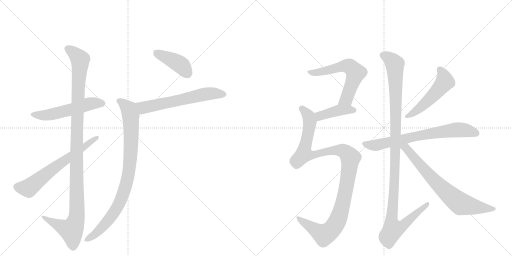
t = 0.00 s
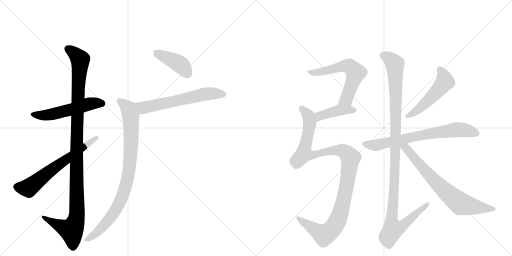
t = 2.19 s
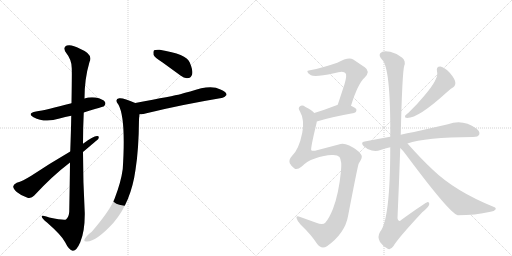
t = 4.37 s
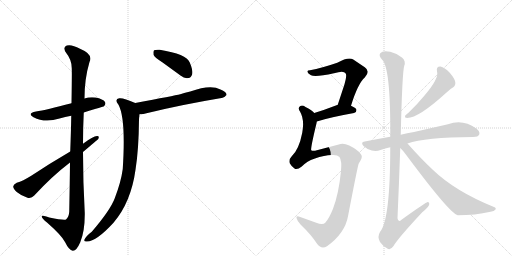
t = 6.56 s
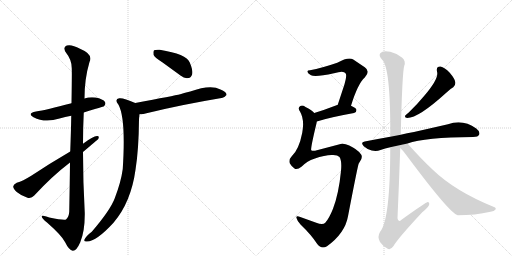
t = 8.74 s
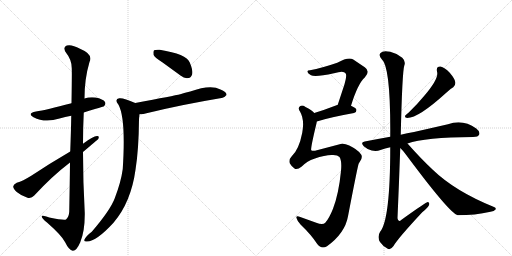
t = 10.93 s

The animated SVG that drew these frames (rendered in a browser with its animation timeline set to each time). Animation: 13 CSS @keyframes rules; one cycle of 10.93 s.

<svg version="1.1" viewBox="0 0 2048 1024" xmlns="http://www.w3.org/2000/svg">
  <g stroke="lightgray" stroke-dasharray="1,1" stroke-width="1" transform="scale(4, 4)">
    <line x1="0" y1="0" x2="256" y2="256"></line>
    <line x1="256" y1="0" x2="0" y2="256"></line>
    <line x1="128" y1="0" x2="128" y2="256"></line>
    <line x1="0" y1="128" x2="256" y2="128"></line>
    <line x1="256" y1="0" x2="512" y2="256"></line>
    <line x1="512" y1="0" x2="256" y2="256"></line>
    <line x1="384" y1="0" x2="384" y2="256"></line>
    <line x1="256" y1="128" x2="512" y2="128"></line>
  </g>
<g transform="scale(1, -1) translate(0, -850)">
   <style type="text/css">
    @keyframes keyframes0 {
      from {
       stroke: black;
       stroke-dashoffset: 538;
       stroke-width: 128;
       }
       64% {
       animation-timing-function: step-end;
       stroke: black;
       stroke-dashoffset: 0;
       stroke-width: 128;
       }
       to {
       stroke: black;
       stroke-width: 1024;
       }
       }
       #make-me-a-hanzi-animation-0 {
         animation: keyframes0 0.687826s both;
         animation-delay: 0.000000s;
         animation-timing-function: linear;
       }
    @keyframes keyframes1 {
      from {
       stroke: black;
       stroke-dashoffset: 1133;
       stroke-width: 128;
       }
       79% {
       animation-timing-function: step-end;
       stroke: black;
       stroke-dashoffset: 0;
       stroke-width: 128;
       }
       to {
       stroke: black;
       stroke-width: 1024;
       }
       }
       #make-me-a-hanzi-animation-1 {
         animation: keyframes1 1.172038s both;
         animation-delay: 0.687826s;
         animation-timing-function: linear;
       }
    @keyframes keyframes2 {
      from {
       stroke: black;
       stroke-dashoffset: 642;
       stroke-width: 128;
       }
       68% {
       animation-timing-function: step-end;
       stroke: black;
       stroke-dashoffset: 0;
       stroke-width: 128;
       }
       to {
       stroke: black;
       stroke-width: 1024;
       }
       }
       #make-me-a-hanzi-animation-2 {
         animation: keyframes2 0.772461s both;
         animation-delay: 1.859863s;
         animation-timing-function: linear;
       }
    @keyframes keyframes3 {
      from {
       stroke: black;
       stroke-dashoffset: 413;
       stroke-width: 128;
       }
       57% {
       animation-timing-function: step-end;
       stroke: black;
       stroke-dashoffset: 0;
       stroke-width: 128;
       }
       to {
       stroke: black;
       stroke-width: 1024;
       }
       }
       #make-me-a-hanzi-animation-3 {
         animation: keyframes3 0.586100s both;
         animation-delay: 2.632324s;
         animation-timing-function: linear;
       }
    @keyframes keyframes4 {
      from {
       stroke: black;
       stroke-dashoffset: 610;
       stroke-width: 128;
       }
       67% {
       animation-timing-function: step-end;
       stroke: black;
       stroke-dashoffset: 0;
       stroke-width: 128;
       }
       to {
       stroke: black;
       stroke-width: 1024;
       }
       }
       #make-me-a-hanzi-animation-4 {
         animation: keyframes4 0.746419s both;
         animation-delay: 3.218424s;
         animation-timing-function: linear;
       }
    @keyframes keyframes5 {
      from {
       stroke: black;
       stroke-dashoffset: 887;
       stroke-width: 128;
       }
       74% {
       animation-timing-function: step-end;
       stroke: black;
       stroke-dashoffset: 0;
       stroke-width: 128;
       }
       to {
       stroke: black;
       stroke-width: 1024;
       }
       }
       #make-me-a-hanzi-animation-5 {
         animation: keyframes5 0.971842s both;
         animation-delay: 3.964844s;
         animation-timing-function: linear;
       }
    @keyframes keyframes6 {
      from {
       stroke: black;
       stroke-dashoffset: 599;
       stroke-width: 128;
       }
       66% {
       animation-timing-function: step-end;
       stroke: black;
       stroke-dashoffset: 0;
       stroke-width: 128;
       }
       to {
       stroke: black;
       stroke-width: 1024;
       }
       }
       #make-me-a-hanzi-animation-6 {
         animation: keyframes6 0.737467s both;
         animation-delay: 4.936686s;
         animation-timing-function: linear;
       }
    @keyframes keyframes7 {
      from {
       stroke: black;
       stroke-dashoffset: 413;
       stroke-width: 128;
       }
       57% {
       animation-timing-function: step-end;
       stroke: black;
       stroke-dashoffset: 0;
       stroke-width: 128;
       }
       to {
       stroke: black;
       stroke-width: 1024;
       }
       }
       #make-me-a-hanzi-animation-7 {
         animation: keyframes7 0.586100s both;
         animation-delay: 5.674154s;
         animation-timing-function: linear;
       }
    @keyframes keyframes8 {
      from {
       stroke: black;
       stroke-dashoffset: 1108;
       stroke-width: 128;
       }
       78% {
       animation-timing-function: step-end;
       stroke: black;
       stroke-dashoffset: 0;
       stroke-width: 128;
       }
       to {
       stroke: black;
       stroke-width: 1024;
       }
       }
       #make-me-a-hanzi-animation-8 {
         animation: keyframes8 1.151693s both;
         animation-delay: 6.260254s;
         animation-timing-function: linear;
       }
    @keyframes keyframes9 {
      from {
       stroke: black;
       stroke-dashoffset: 513;
       stroke-width: 128;
       }
       63% {
       animation-timing-function: step-end;
       stroke: black;
       stroke-dashoffset: 0;
       stroke-width: 128;
       }
       to {
       stroke: black;
       stroke-width: 1024;
       }
       }
       #make-me-a-hanzi-animation-9 {
         animation: keyframes9 0.667480s both;
         animation-delay: 7.411947s;
         animation-timing-function: linear;
       }
    @keyframes keyframes10 {
      from {
       stroke: black;
       stroke-dashoffset: 711;
       stroke-width: 128;
       }
       70% {
       animation-timing-function: step-end;
       stroke: black;
       stroke-dashoffset: 0;
       stroke-width: 128;
       }
       to {
       stroke: black;
       stroke-width: 1024;
       }
       }
       #make-me-a-hanzi-animation-10 {
         animation: keyframes10 0.828613s both;
         animation-delay: 8.079427s;
         animation-timing-function: linear;
       }
    @keyframes keyframes11 {
      from {
       stroke: black;
       stroke-dashoffset: 1153;
       stroke-width: 128;
       }
       79% {
       animation-timing-function: step-end;
       stroke: black;
       stroke-dashoffset: 0;
       stroke-width: 128;
       }
       to {
       stroke: black;
       stroke-width: 1024;
       }
       }
       #make-me-a-hanzi-animation-11 {
         animation: keyframes11 1.188314s both;
         animation-delay: 8.908040s;
         animation-timing-function: linear;
       }
    @keyframes keyframes12 {
      from {
       stroke: black;
       stroke-dashoffset: 717;
       stroke-width: 128;
       }
       70% {
       animation-timing-function: step-end;
       stroke: black;
       stroke-dashoffset: 0;
       stroke-width: 128;
       }
       to {
       stroke: black;
       stroke-width: 1024;
       }
       }
       #make-me-a-hanzi-animation-12 {
         animation: keyframes12 0.833496s both;
         animation-delay: 10.096354s;
         animation-timing-function: linear;
       }
</style>
<path d="M 335 400 Q 414 424 416 425 Q 425 434 420 442 Q 413 454 382 460 Q 358 463 338 456 L 286 437 Q 184 410 144 404 Q 107 397 134 381 Q 179 357 238 376 Q 260 383 285 387 L 335 400 Z" fill="lightgray"></path> 
<path d="M 280 200 Q 279 113 277 4 Q 276 -18 264 -28 Q 255 -32 197 -20 Q 164 -7 167 -17 Q 168 -24 188 -40 Q 246 -91 260 -118 Q 276 -151 291 -153 Q 306 -154 321 -119 Q 340 -74 339 -1 Q 332 120 332 242 L 332 275 Q 332 339 335 400 L 338 456 Q 338 535 358 602 Q 374 633 320 655 Q 286 674 267 668 Q 249 661 265 638 Q 287 611 287 577 Q 288 561 286 437 L 285 387 Q 284 326 281 244 L 280 200 Z" fill="lightgray"></path> 
<path d="M 281 244 Q 197 195 125 147 Q 91 126 67 119 Q 54 113 53 105 Q 52 95 67 82 Q 86 66 110 59 Q 126 55 137 68 Q 209 146 280 200 L 332 242 Q 389 290 393 294 Q 399 307 388 306 Q 373 306 332 275 L 281 244 Z" fill="lightgray"></path> 
<path d="M 649 601 L 722 548 Q 738 535 754 538 Q 764 539 769 554 Q 772 570 759 600 Q 746 634 639 651 Q 623 652 616 649 Q 612 645 614 631 Q 618 621 649 601 Z" fill="lightgray"></path> 
<path d="M 558 393 Q 571 392 586 397 Q 724 431 886 458 Q 896 457 906 470 Q 907 483 882 492 Q 843 514 761 484 Q 740 480 721 473 Q 697 467 541 438 C 512 433 528 392 558 393 Z" fill="lightgray"></path> 
<path d="M 541 438 Q 492 460 477 457 Q 456 453 474 431 Q 504 376 491 174 Q 484 122 459 57 Q 441 9 367 -77 Q 343 -95 337 -110 Q 336 -117 348 -116 Q 385 -116 454 -41 Q 524 41 542 171 Q 555 252 556 373 Q 557 385 558 393 C 561 423 562 429 541 438 Z" fill="lightgray"></path> 
<path d="M 1404 427 Q 1431 515 1459 540 Q 1483 565 1459 581 L 1413 612 Q 1394 624 1349 599 Q 1288 578 1240 569 Q 1227 569 1230 562 Q 1231 556 1244 549 Q 1260 540 1336 557 Q 1375 569 1382 557 Q 1389 550 1378 513 L 1351 431 C 1342 403 1395 398 1404 427 Z" fill="lightgray"></path> 
<path d="M 1267 364 Q 1316 380 1416 398 Q 1426 401 1426 410 Q 1426 417 1404 427 L 1351 431 Q 1348 431 1346 429 Q 1297 410 1257 398 C 1228 389 1238 355 1267 364 Z" fill="lightgray"></path> 
<path d="M 1329 230 Q 1350 231 1358 222 Q 1368 206 1364 166 Q 1355 75 1332 15 Q 1316 -25 1301 -41 Q 1291 -51 1265 -41 L 1201 -18 Q 1183 -11 1186 -22 Q 1189 -35 1203 -49 Q 1245 -89 1269 -126 Q 1285 -148 1308 -135 Q 1380 -83 1392 -15 Q 1432 193 1435 196 Q 1438 202 1441 206 Q 1453 225 1442 235 Q 1429 253 1397 268 Q 1372 280 1355 272 L 1260 247 Q 1248 246 1245 249 Q 1241 253 1266 357 Q 1267 361 1267 364 C 1272 386 1272 386 1257 398 Q 1247 410 1222 422 Q 1209 432 1200 425 Q 1190 418 1200 404 Q 1219 371 1209 319 Q 1196 252 1167 225 Q 1154 212 1159 197 Q 1166 184 1178 176 Q 1188 169 1207 184 Q 1229 206 1257 215 Q 1303 231 1329 230 Z" fill="lightgray"></path> 
<path d="M 1748 564 Q 1757 537 1698 468 Q 1671 435 1635 400 Q 1625 393 1621 388 Q 1617 378 1629 378 Q 1674 378 1785 479 Q 1801 495 1813 501 Q 1823 508 1821 522 Q 1820 534 1799 559 Q 1778 581 1762 584 Q 1744 585 1748 564 Z" fill="lightgray"></path> 
<path d="M 1630 276 Q 1699 301 1892 302 Q 1913 302 1917 312 Q 1921 324 1905 336 Q 1851 375 1792 353 L 1656 322 Q 1628 318 1603 311 L 1561 303 Q 1510 294 1459 284 Q 1440 281 1455 265 Q 1468 253 1487 248 Q 1506 244 1522 250 Q 1540 256 1561 261 L 1630 276 Z" fill="lightgray"></path> 
<path d="M 1603 311 Q 1609 563 1617 587 Q 1624 605 1609 619 Q 1587 637 1561 643 Q 1531 650 1521 637 Q 1514 627 1527 613 Q 1563 583 1561 303 L 1561 261 Q 1561 -30 1520 -78 Q 1508 -97 1520 -118 Q 1533 -137 1551 -145 Q 1561 -152 1574 -134 Q 1592 -103 1689 1 Q 1716 23 1717 33 Q 1718 40 1712 42 Q 1706 43 1606 -29 Q 1593 -42 1590 -23 Q 1596 115 1601 258 L 1603 311 Z" fill="lightgray"></path> 
<path d="M 1601 258 Q 1614 246 1625 230 Q 1799 -4 1831 -11 Q 1900 -11 1962 3 Q 1977 4 1982 12 Q 1986 18 1976 22 Q 1820 85 1730 172 Q 1684 215 1630 276 C 1603 307 1580 279 1601 258 Z" fill="lightgray"></path> 
      <clipPath id="make-me-a-hanzi-clip-0">
      <path d="M 335 400 Q 414 424 416 425 Q 425 434 420 442 Q 413 454 382 460 Q 358 463 338 456 L 286 437 Q 184 410 144 404 Q 107 397 134 381 Q 179 357 238 376 Q 260 383 285 387 L 335 400 Z" fill="lightgray"></path>
      </clipPath>
      <path clip-path="url(#make-me-a-hanzi-clip-0)" d="M 136 394 L 184 389 L 351 433 L 386 438 L 411 434 " fill="none" id="make-me-a-hanzi-animation-0" stroke-dasharray="410 820" stroke-linecap="round"></path>

      <clipPath id="make-me-a-hanzi-clip-1">
      <path d="M 280 200 Q 279 113 277 4 Q 276 -18 264 -28 Q 255 -32 197 -20 Q 164 -7 167 -17 Q 168 -24 188 -40 Q 246 -91 260 -118 Q 276 -151 291 -153 Q 306 -154 321 -119 Q 340 -74 339 -1 Q 332 120 332 242 L 332 275 Q 332 339 335 400 L 338 456 Q 338 535 358 602 Q 374 633 320 655 Q 286 674 267 668 Q 249 661 265 638 Q 287 611 287 577 Q 288 561 286 437 L 285 387 Q 284 326 281 244 L 280 200 Z" fill="lightgray"></path>
      </clipPath>
      <path clip-path="url(#make-me-a-hanzi-clip-1)" d="M 274 652 L 290 644 L 321 612 L 307 320 L 308 -10 L 286 -71 L 186 -27 L 184 -20 L 173 -20 " fill="none" id="make-me-a-hanzi-animation-1" stroke-dasharray="1005 2010" stroke-linecap="round"></path>

      <clipPath id="make-me-a-hanzi-clip-2">
      <path d="M 281 244 Q 197 195 125 147 Q 91 126 67 119 Q 54 113 53 105 Q 52 95 67 82 Q 86 66 110 59 Q 126 55 137 68 Q 209 146 280 200 L 332 242 Q 389 290 393 294 Q 399 307 388 306 Q 373 306 332 275 L 281 244 Z" fill="lightgray"></path>
      </clipPath>
      <path clip-path="url(#make-me-a-hanzi-clip-2)" d="M 66 103 L 114 98 L 194 162 L 386 298 " fill="none" id="make-me-a-hanzi-animation-2" stroke-dasharray="514 1028" stroke-linecap="round"></path>

      <clipPath id="make-me-a-hanzi-clip-3">
      <path d="M 649 601 L 722 548 Q 738 535 754 538 Q 764 539 769 554 Q 772 570 759 600 Q 746 634 639 651 Q 623 652 616 649 Q 612 645 614 631 Q 618 621 649 601 Z" fill="lightgray"></path>
      </clipPath>
      <path clip-path="url(#make-me-a-hanzi-clip-3)" d="M 622 643 L 718 594 L 750 557 " fill="none" id="make-me-a-hanzi-animation-3" stroke-dasharray="285 570" stroke-linecap="round"></path>

      <clipPath id="make-me-a-hanzi-clip-4">
      <path d="M 558 393 Q 571 392 586 397 Q 724 431 886 458 Q 896 457 906 470 Q 907 483 882 492 Q 843 514 761 484 Q 740 480 721 473 Q 697 467 541 438 C 512 433 528 392 558 393 Z" fill="lightgray"></path>
      </clipPath>
      <path clip-path="url(#make-me-a-hanzi-clip-4)" d="M 554 437 L 574 419 L 826 474 L 851 477 L 895 471 " fill="none" id="make-me-a-hanzi-animation-4" stroke-dasharray="482 964" stroke-linecap="round"></path>

      <clipPath id="make-me-a-hanzi-clip-5">
      <path d="M 541 438 Q 492 460 477 457 Q 456 453 474 431 Q 504 376 491 174 Q 484 122 459 57 Q 441 9 367 -77 Q 343 -95 337 -110 Q 336 -117 348 -116 Q 385 -116 454 -41 Q 524 41 542 171 Q 555 252 556 373 Q 557 385 558 393 C 561 423 562 429 541 438 Z" fill="lightgray"></path>
      </clipPath>
      <path clip-path="url(#make-me-a-hanzi-clip-5)" d="M 478 444 L 515 414 L 523 389 L 525 279 L 510 134 L 483 49 L 449 -10 L 384 -84 L 345 -108 " fill="none" id="make-me-a-hanzi-animation-5" stroke-dasharray="759 1518" stroke-linecap="round"></path>

      <clipPath id="make-me-a-hanzi-clip-6">
      <path d="M 1404 427 Q 1431 515 1459 540 Q 1483 565 1459 581 L 1413 612 Q 1394 624 1349 599 Q 1288 578 1240 569 Q 1227 569 1230 562 Q 1231 556 1244 549 Q 1260 540 1336 557 Q 1375 569 1382 557 Q 1389 550 1378 513 L 1351 431 C 1342 403 1395 398 1404 427 Z" fill="lightgray"></path>
      </clipPath>
      <path clip-path="url(#make-me-a-hanzi-clip-6)" d="M 1237 562 L 1282 561 L 1382 587 L 1412 573 L 1423 559 L 1391 466 L 1385 454 L 1358 436 " fill="none" id="make-me-a-hanzi-animation-6" stroke-dasharray="471 942" stroke-linecap="round"></path>

      <clipPath id="make-me-a-hanzi-clip-7">
      <path d="M 1267 364 Q 1316 380 1416 398 Q 1426 401 1426 410 Q 1426 417 1404 427 L 1351 431 Q 1348 431 1346 429 Q 1297 410 1257 398 C 1228 389 1238 355 1267 364 Z" fill="lightgray"></path>
      </clipPath>
      <path clip-path="url(#make-me-a-hanzi-clip-7)" d="M 1270 371 L 1283 388 L 1356 409 L 1416 408 " fill="none" id="make-me-a-hanzi-animation-7" stroke-dasharray="285 570" stroke-linecap="round"></path>

      <clipPath id="make-me-a-hanzi-clip-8">
      <path d="M 1329 230 Q 1350 231 1358 222 Q 1368 206 1364 166 Q 1355 75 1332 15 Q 1316 -25 1301 -41 Q 1291 -51 1265 -41 L 1201 -18 Q 1183 -11 1186 -22 Q 1189 -35 1203 -49 Q 1245 -89 1269 -126 Q 1285 -148 1308 -135 Q 1380 -83 1392 -15 Q 1432 193 1435 196 Q 1438 202 1441 206 Q 1453 225 1442 235 Q 1429 253 1397 268 Q 1372 280 1355 272 L 1260 247 Q 1248 246 1245 249 Q 1241 253 1266 357 Q 1267 361 1267 364 C 1272 386 1272 386 1257 398 Q 1247 410 1222 422 Q 1209 432 1200 425 Q 1190 418 1200 404 Q 1219 371 1209 319 Q 1196 252 1167 225 Q 1154 212 1159 197 Q 1166 184 1178 176 Q 1188 169 1207 184 Q 1229 206 1257 215 Q 1303 231 1329 230 Z" fill="lightgray"></path>
      </clipPath>
      <path clip-path="url(#make-me-a-hanzi-clip-8)" d="M 1208 415 L 1235 384 L 1240 349 L 1215 233 L 1262 231 L 1354 250 L 1379 244 L 1402 219 L 1372 32 L 1348 -36 L 1331 -63 L 1296 -89 L 1195 -26 " fill="none" id="make-me-a-hanzi-animation-8" stroke-dasharray="980 1960" stroke-linecap="round"></path>

      <clipPath id="make-me-a-hanzi-clip-9">
      <path d="M 1748 564 Q 1757 537 1698 468 Q 1671 435 1635 400 Q 1625 393 1621 388 Q 1617 378 1629 378 Q 1674 378 1785 479 Q 1801 495 1813 501 Q 1823 508 1821 522 Q 1820 534 1799 559 Q 1778 581 1762 584 Q 1744 585 1748 564 Z" fill="lightgray"></path>
      </clipPath>
      <path clip-path="url(#make-me-a-hanzi-clip-9)" d="M 1760 571 L 1775 546 L 1778 521 L 1699 435 L 1655 399 L 1629 386 " fill="none" id="make-me-a-hanzi-animation-9" stroke-dasharray="385 770" stroke-linecap="round"></path>

      <clipPath id="make-me-a-hanzi-clip-10">
      <path d="M 1630 276 Q 1699 301 1892 302 Q 1913 302 1917 312 Q 1921 324 1905 336 Q 1851 375 1792 353 L 1656 322 Q 1628 318 1603 311 L 1561 303 Q 1510 294 1459 284 Q 1440 281 1455 265 Q 1468 253 1487 248 Q 1506 244 1522 250 Q 1540 256 1561 261 L 1630 276 Z" fill="lightgray"></path>
      </clipPath>
      <path clip-path="url(#make-me-a-hanzi-clip-10)" d="M 1458 274 L 1511 270 L 1683 309 L 1808 329 L 1851 331 L 1905 317 " fill="none" id="make-me-a-hanzi-animation-10" stroke-dasharray="583 1166" stroke-linecap="round"></path>

      <clipPath id="make-me-a-hanzi-clip-11">
      <path d="M 1603 311 Q 1609 563 1617 587 Q 1624 605 1609 619 Q 1587 637 1561 643 Q 1531 650 1521 637 Q 1514 627 1527 613 Q 1563 583 1561 303 L 1561 261 Q 1561 -30 1520 -78 Q 1508 -97 1520 -118 Q 1533 -137 1551 -145 Q 1561 -152 1574 -134 Q 1592 -103 1689 1 Q 1716 23 1717 33 Q 1718 40 1712 42 Q 1706 43 1606 -29 Q 1593 -42 1590 -23 Q 1596 115 1601 258 L 1603 311 Z" fill="lightgray"></path>
      </clipPath>
      <path clip-path="url(#make-me-a-hanzi-clip-11)" d="M 1534 629 L 1568 607 L 1579 594 L 1580 581 L 1584 325 L 1576 78 L 1566 -22 L 1572 -68 L 1611 -52 L 1712 36 " fill="none" id="make-me-a-hanzi-animation-11" stroke-dasharray="1025 2050" stroke-linecap="round"></path>

      <clipPath id="make-me-a-hanzi-clip-12">
      <path d="M 1601 258 Q 1614 246 1625 230 Q 1799 -4 1831 -11 Q 1900 -11 1962 3 Q 1977 4 1982 12 Q 1986 18 1976 22 Q 1820 85 1730 172 Q 1684 215 1630 276 C 1603 307 1580 279 1601 258 Z" fill="lightgray"></path>
      </clipPath>
      <path clip-path="url(#make-me-a-hanzi-clip-12)" d="M 1610 264 L 1626 255 L 1730 134 L 1843 35 L 1974 14 " fill="none" id="make-me-a-hanzi-animation-12" stroke-dasharray="589 1178" stroke-linecap="round"></path>

</g>
</svg>
